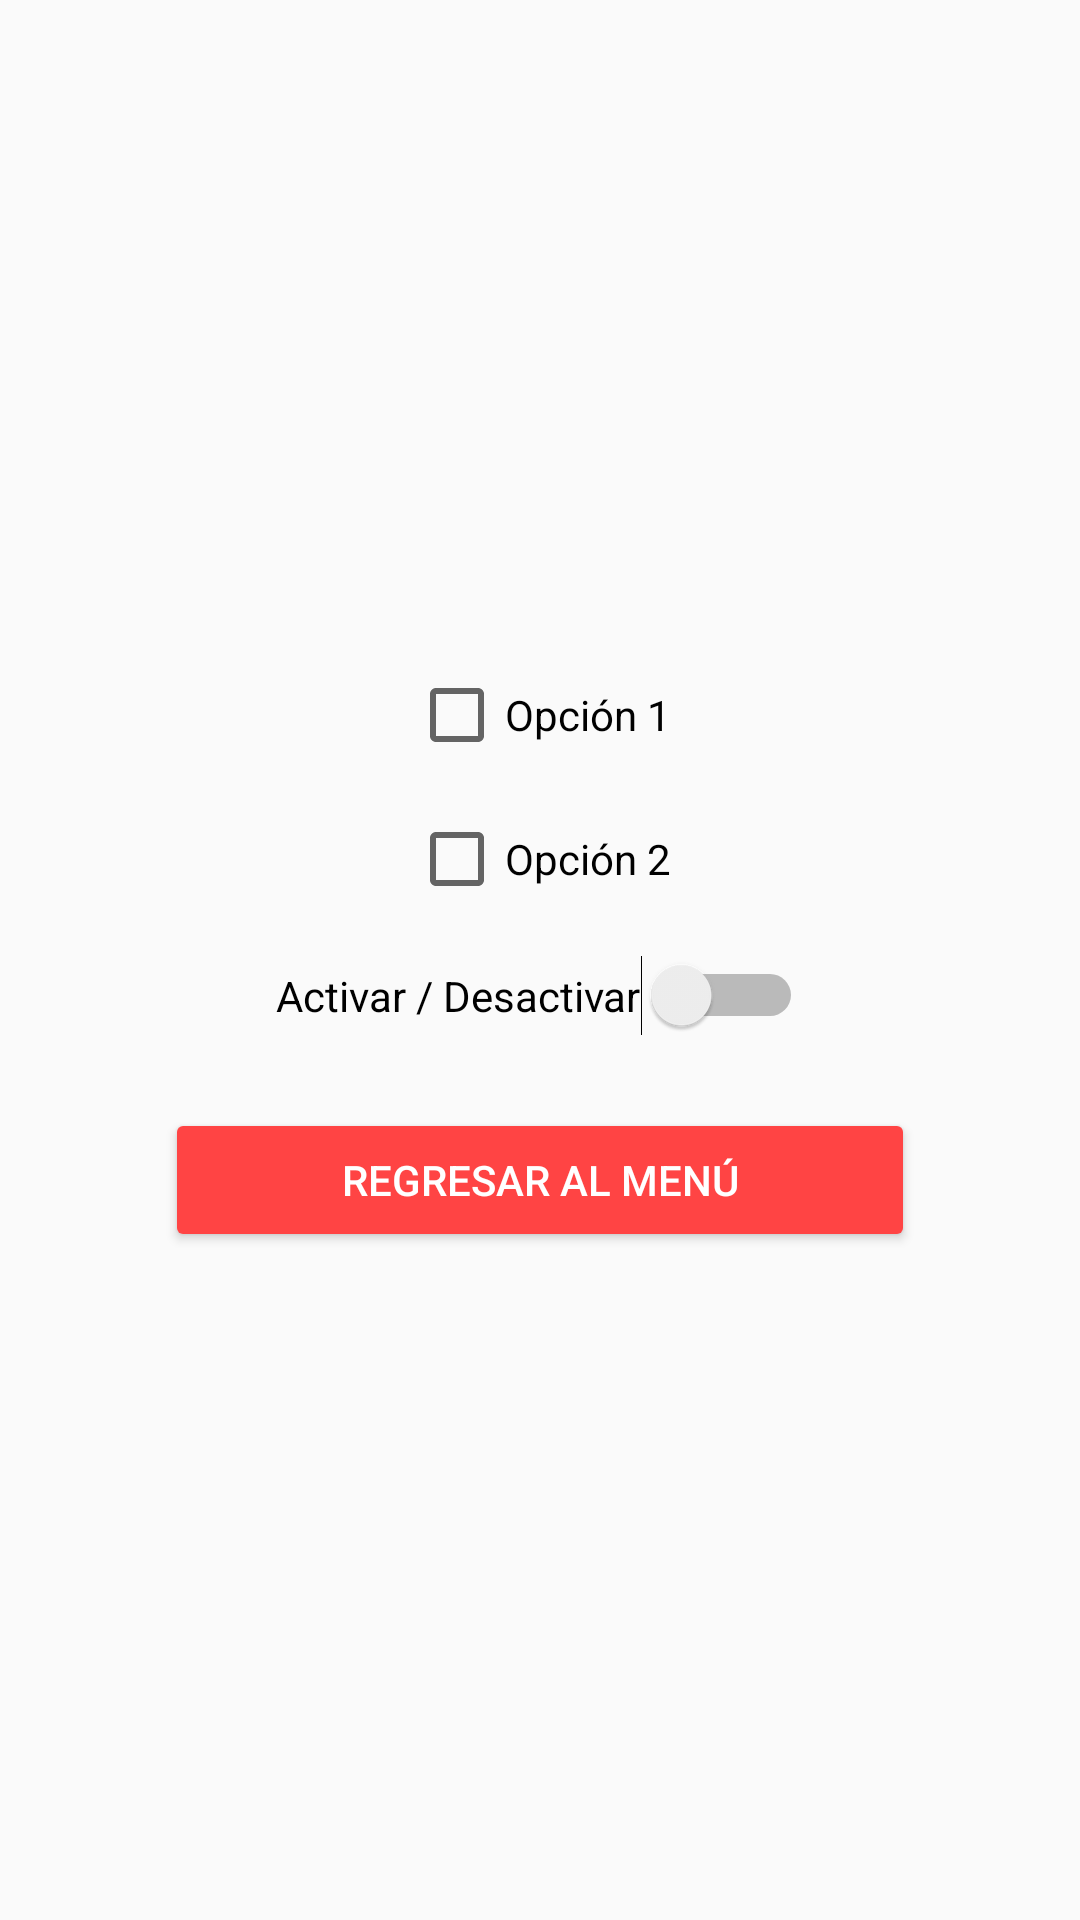

Android layout source for this screen:
<!-- AndroidManifest.xml: application theme Theme.AppCompat.Light.NoActionBar -->
<!-- res/layout/activity_widgets.xml -->
<?xml version="1.0" encoding="utf-8"?>
<LinearLayout xmlns:android="http://schemas.android.com/apk/res/android"
    android:layout_width="match_parent"
    android:layout_height="match_parent"
    android:gravity="center"
    android:orientation="vertical"
    android:padding="24dp">

    <CheckBox
        android:id="@+id/chk1"
        android:layout_width="wrap_content"
        android:layout_height="wrap_content"
        android:text="Opción 1"/>

    <CheckBox
        android:id="@+id/chk2"
        android:layout_width="wrap_content"
        android:layout_height="wrap_content"
        android:text="Opción 2"
        android:layout_marginTop="16dp"/>

    <Switch
        android:id="@+id/sw"
        android:layout_width="wrap_content"
        android:layout_height="wrap_content"
        android:text="Activar / Desactivar"
        android:layout_marginTop="16dp"/>

    <Button
        android:id="@+id/btnRegresar"
        android:layout_width="250dp"
        android:layout_height="wrap_content"
        android:text="Regresar al Menú"
        android:layout_marginTop="24dp"
        android:backgroundTint="@android:color/holo_red_light"
        android:textColor="@android:color/white"/>
</LinearLayout>
<!-- resources referenced by this layout -->
<resources>

</resources>
